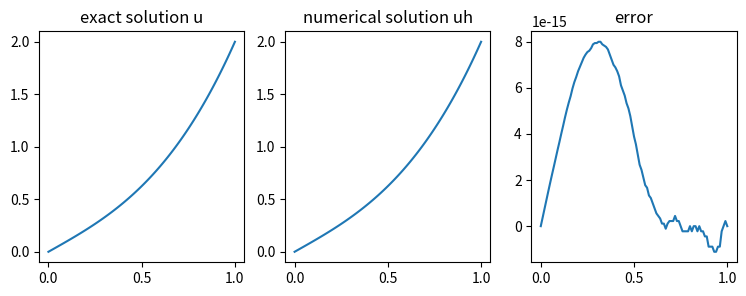

Reproduce this figure in Python.
#!/usr/bin/env python3
# -*- coding: utf-8 -*-
"""
Created on Tue Oct 15 16:45:25 2019

PDE: -u''=f in (0,1)
      DIrichlet boundary condition

Use linear Lagrange Finite Element Method to solve it.

Note: There might be a more efficient way to write the code. One possibility is to 
      use sparse matrix for the system matrix. You may also use iterative method to 
      solve the linear system. 
      You can also calculate its convergence rate.

@author: jiuhuahu
"""
import numpy as np
import math
from numpy import linalg as LA
import matplotlib.pyplot as plt

class Quad_1D:
    def __init__(self,num_points):
        self.nq=num_points
    def getQuadOnRef_1D(self):
        if self.nq==1:
            self.what=np.array([1.0])
            self.xhat=np.array([0.5])
        elif self.nq==2:
            self.what=np.array([0.5, 0.5])
            self.xhat=np.array([0.211324865405187117745425609749021, 
                       0.788675134594812882254574390250978])
        elif self.nq==3:
            self.what=np.array([0.444444444444444444444444444444444,
                      0.277777777777777777777777777777777,
                      0.277777777777777777777777777777777])
            self.xhat=np.array(
                    [0.500000000000000000000000000000000,
                      0.112701665379258311482073460021760,
                      0.887298334620741688517926539978239])
        elif self.nq==4:
            self.what=np.array(
                    [0.326072577431273071313468025389000,
                     0.326072577431273071313468025389000,
                     0.173927422568726928686531974610999,
                     0.173927422568726928686531974610999])
            self.xhat=np.array(
                    [0.330009478207571867598667120448377,
                     0.669990521792428132401332879551622,
                     0.069431844202973712388026755553595,
                     0.930568155797026287611973244446404])
        elif self.nq==5:
            self.what=np.array(
                    [0.284444444444444444444444444444444,
                     0.239314335249683234020645757417819,
                     0.239314335249683234020645757417819,
                     0.118463442528094543757132020359958,
                     0.118463442528094543757132020359958])
            self.xhat=np.array(
                    [0.500000000000000000000000000000000,
                     0.230765344947158454481842789649895,
                     0.769234655052841545518157210350104,
                     0.046910077030668003601186560850303,
                     0.953089922969331996398813439149696])
        elif self.nq==6:
            self.what=np.array(
                    [0.180380786524069303784916756918858,
                     0.180380786524069303784916756918858,
                     0.233956967286345523694935171994775,
                     0.233956967286345523694935171994775,
                     0.085662246189585172520148071086366,
                     0.085662246189585172520148071086366])
            self.xhat=np.array(
                    [0.830604693233132256830699797509952,
                     0.169395306766867743169300202490047,
                     0.380690406958401545684749139159644,
                     0.619309593041598454315250860840355,
                     0.033765242898423986093849222753002,
                     0.966234757101576013906150777246997])
        else:
            print("Error will occur! Keep finding quadrature rule with more quadrature points")
            self.what=0
            self.xhat=0
                
            
class Dof_handler:
    
    def __init__(self,n,a,b):
        self.n=int(n) # n: number of cells
        self.a=a
        self.b=b
        
    def get_dof_inf(self):
         self.n_dof=int(self.n)+1
         self.n_elements=int(self.n)
         self.coordinates=np.zeros(self.n_dof)       
         self.coordinates=np.linspace(self.a,self.b,self.n_dof)
         self.dof=np.arange(self.n_dof)
         self.dof_bnd=[0,self.n_dof-1]
         self.dof_int=np.setdiff1d(self.dof,self.dof_bnd)
         self.elements=np.zeros((self.n_dof-1, 2))
         self.elements[:,0]=np.arange(self.n_dof-1)
         self.elements[:,1]=np.arange(self.n_dof-1)+1
         self.elements=self.elements.astype(int)


def rhs_func(x):
    #return 1.0/2.0*math.sin(2*math.pi*x )
    #return -math.exp(x)*(math.sin(math.pi*x)*(1-math.pi**2)+2*math.pi*math.cos(x*math.pi))#test example 1
    #return 2 #test example 2
    #return 6*x #test example 3
    return -6*x #test example 4



def exact_solution(x):
    #return math.exp(x)*math.sin(math.pi*x) #test example 1
    #return x-x**2 #test example 2
    #return x-x**3 #test example 3
    return x+x**3 #test example 4


##################################################################################3

Quad=Quad_1D(3)
Quad.getQuadOnRef_1D()


a=0
b=1
n=100    
p=1 # linear Lagrange polynomial
        
DOF=Dof_handler(n,a,b) 
DOF.get_dof_inf()

A=np.zeros((DOF.n_dof,DOF.n_dof))
F=np.zeros(DOF.n_dof)
uh=np.zeros(DOF.n_dof)
u=np.zeros(DOF.n_dof)

for cell in range(DOF.n_elements):
    dofIndices=DOF.elements[cell,:]
    dof_coordinates=DOF.coordinates[dofIndices]
    
    
    #-----assemble local stiffness matrix
    
    cell_matrix=np.zeros((p+1,p+1))
    for q in range(Quad.nq):               
        grad_ref_at_quad=np.array([-1, 1 ])   
        grad_ref_at_quad=grad_ref_at_quad.reshape(2,1)
        cell_matrix+=Quad.what[q]*1/(dof_coordinates[1]-dof_coordinates[0])*(grad_ref_at_quad@grad_ref_at_quad.T)                   
    A[np.ix_(dofIndices,dofIndices)]+=cell_matrix


   #-----assemble right hand side vector   
    local_rhs=np.zeros(p+1)
    for q in range(Quad.nq):
        nodal_ref_at_quad=np.array([1-Quad.xhat[q],Quad.xhat[q]])
        local_rhs+=Quad.what[q]*(dof_coordinates[1]-dof_coordinates[0])*\
        rhs_func(Quad.xhat[q]*(dof_coordinates[1]-dof_coordinates[0])+\
                 dof_coordinates[0])*nodal_ref_at_quad
    F[np.ix_(dofIndices)]+=local_rhs

#----boundary dof------
    
for i in range(len(DOF.dof_bnd)):
    uh[DOF.dof_bnd[i]]=exact_solution(DOF.coordinates[DOF.dof_bnd[i]])    
    
    
F=F-A.dot(uh)     

#----interior dof------ 
uh[DOF.dof_int]=np.linalg.solve(A[np.ix_(DOF.dof_int,DOF.dof_int)],F[DOF.dof_int])

for i in range(DOF.n_dof):
    u[i]=exact_solution(DOF.coordinates[i])

error=u-uh

u_l2=LA.norm(u)
error_l2=LA.norm(error)
relative=error_l2/u_l2
print("relative error=:",relative)



#plt.plot(DOF.coordinates, uh)

plt.figure(figsize=(9, 3))
plt.subplot(131)
plt.plot(DOF.coordinates, u)
plt.title("exact solution u")
plt.subplot(132)
plt.plot(DOF.coordinates, uh)
plt.title("numerical solution uh")
plt.subplot(133)
plt.plot(DOF.coordinates, error)
plt.title("error")
plt.show()
